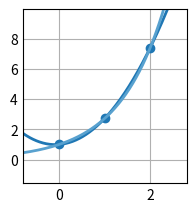

This figure's Python source:
# Ejercicio 19c:
# Hallar un polinomio que interpole la función f(x) = e^x aplicando el método de Lagrange con los siguientes valores:
#    x | 0     1.0     2.0
# f(x) | 1.00000 2.71828 7.38906
# Estimar el valor de f(0.75) y f(0.25)

import numpy as np
import matplotlib.pyplot as plt

# =============================================
#             PARÁMETROS INICIALES            
# =============================================

xk = np.array([[0.0], [1.0], [2.0]], dtype = float)
yk = np.array([[1.00000], [2.71828], [7.38906]], dtype = float)

# Función a interpolar
def f(x):
    return np.exp(x)
    
# =============================================
#                 RESOLUCIÓN           
# =============================================

# Polinomio interpolante
def pn(x):
    y = 0
    for i in range(0, len(xk)):
        w = yk[i]
        for j in range (0, len(xk)):
            if i != j:
                w = w * (x - xk[j]) / (xk[i] - xk[j])
        y =  y + w
    return y

# Prints de los resultados
print("f(0.25) =\n", pn(0.25))
print("f(0.75) =\n", pn(0.75), "\n")

# Plots
plt.style.use('_mpl-gallery')
fig, ax = plt.subplots()

height = np.amax(yk) - np.amin(yk)
width = np.amax(xk) - np.amin(xk)
margin = 0.4

x_a = np.linspace(np.amin(xk) - width * margin, np.amax(xk) + width * margin, 500)
y_a = np.zeros((len(x_a), 1), dtype = float)
for i in range(0, len(x_a)):
    y_a[i] = pn(x_a[i])

x_f = np.linspace(np.amin(xk) - width * margin, np.amax(xk) + width * margin, 500)
y_f = f(x_f)

ax.scatter(xk, yk)
ax.plot(x_a, y_a, linewidth=2.0)
ax.plot(x_f, y_f, linewidth=2.0)

ax.set(xlim=(np.amin(xk) - width * margin, np.amax(xk) + width * margin), ylim=(np.amin(yk) - height * margin, np.amax(yk) + height * margin))
plt.subplots_adjust(left=0.12, bottom=0.12, right=0.94)
plt.show()
